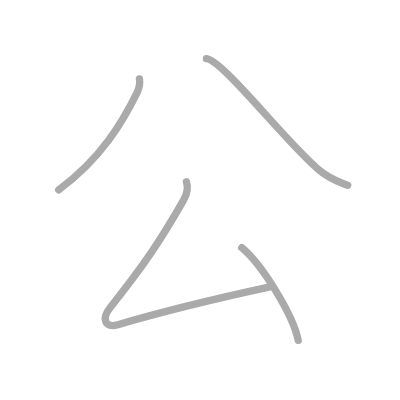
t = 0.00 s
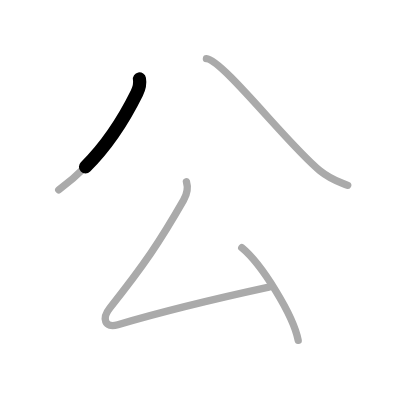
t = 0.75 s
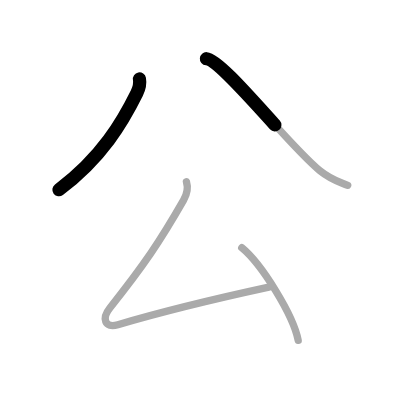
t = 1.50 s
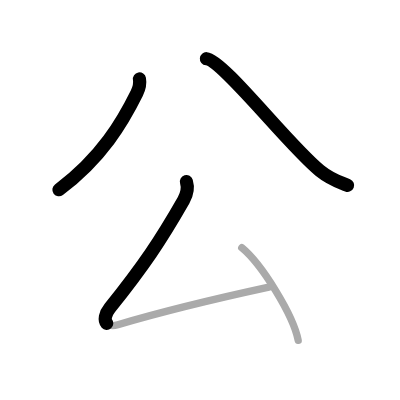
t = 2.50 s
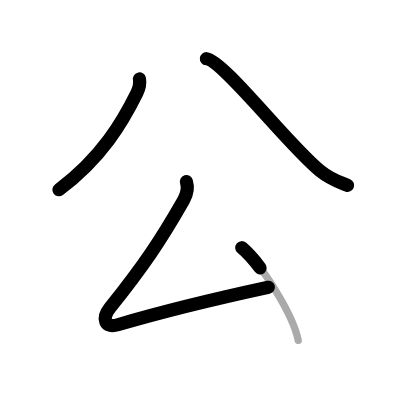
t = 3.25 s
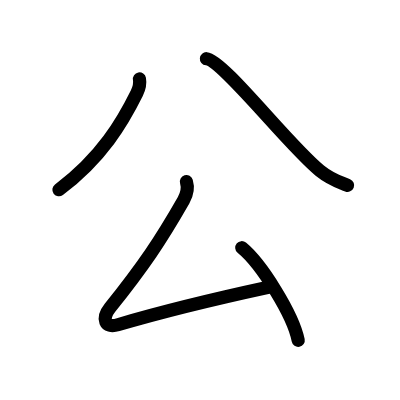
t = 4.00 s

The animated SVG that drew these frames (rendered in a browser with its animation timeline set to each time). Animation: 4 SMIL elements (animate=4); one cycle of 4.00 s.

<?xml version="1.0" standalone="no"?>
<!DOCTYPE svg PUBLIC "-//W3C//DTD SVG 1.1//EN"   "http://www.w3.org/Graphics/SVG/1.1/DTD/svg11.dtd">
<svg width="400px" height="400px"  version="1.1" xmlns="http://www.w3.org/2000/svg">
  <defs>
    <marker id="Triangle" viewBox="0 0 10 10" refX="0" refY="5" markerUnits="strokeWidth" markerWidth="3" style="stroke-opacity:0%;fill:#aaaaaa;" markerHeight="2" orient="auto">
      <path d="M 0 0 L 10 5 L 0 10 z" />
    </marker>
    
    <marker id="Arrow" viewBox="0 0 10 10" refX="5" refY="5" markerUnits="strokeWidth" markerWidth="1.8" style="stroke-opacity:0%;fill:#770000;" markerHeight="2" orient="auto">
      <path d="M 0 4 L 6 4 L 4 1 L 10 5 L 4 9 L 6 6 L 0 6 z" />
        <circle cx="5" cy="5" r="5" />
      </marker>
    
    <marker id="TriangleRed" viewBox="0 0 10 10" refX="0" refY="5" markerUnits="strokeWidth" markerWidth="3" style="stroke-opacity:0%;fill:#CC0000;" markerHeight="2" orient="auto">
      <path d="M 0 0 L 10 5 L 0 10 z" />
    </marker>
    
    <marker id="ArrowRed" viewBox="0 0 10 10" refX="5" refY="5" markerUnits="strokeWidth" markerWidth="1.8" style="stroke-opacity:0%;fill:#CC0000;" markerHeight="2" orient="auto">
      <path d="M 0 4 L 6 4 L 4 1 L 10 5 L 4 9 L 6 6 L 0 6 z" />
        <circle cx="5" cy="5" r="5" />
      </marker>
    
  </defs>
  
  <path style="fill:#ffffff; fill-opacity:100%; fill-rule:evenodd; stroke-width:0;" d="M 0 0 L 400px 0 L 400px 400px L 0 400px L 0 0" />

  <g transform="scale(3.6697247706422 3.6697247706422)">
<path style="fill:none; fill-opacity:0%; fill-rule:evenodd; stroke:#aaaaaa; stroke-opacity:100%; stroke-width: 1.5pt; stroke-linejoin:round; stroke-linecap:round;" d="M38 21.5c0.25 1.38-0.17 2.77-0.71 3.88C33.47 33.1 27.75 43 16 51.75"></path>
<path style="fill:none; fill-opacity:0%; fill-rule:evenodd; stroke:#aaaaaa; stroke-opacity:100%; stroke-width: 1.5pt; stroke-linejoin:round; stroke-linecap:round;" d="M56.25 16c4.5 0.38 22.38 23.62 30.89 30.49c3.19 2.57 4.86 2.89 7.61 4.01"></path>
<path style="fill:none; fill-opacity:0%; fill-rule:evenodd; stroke:#aaaaaa; stroke-opacity:100%; stroke-width: 1.5pt; stroke-linejoin:round; stroke-linecap:round;" d="M50.8 49.5c0.45 1.5 0.38 3.04-0.77 5.05c-6.41 11.2-10.79 17.7-20.09 29.36c-2.27 2.84-1.45 5.66 2.18 4.58C42.25 85.5 60 81.12 73.25 78.25"></path>
<path style="fill:none; fill-opacity:0%; fill-rule:evenodd; stroke:#aaaaaa; stroke-opacity:100%; stroke-width: 1.5pt; stroke-linejoin:round; stroke-linecap:round;" d="M65.88 67.5c5.43 4.46 14.02 18.32 15.38 25.25"></path>

<path style="fill:none; fill-opacity:0%; fill-rule:evenodd; stroke:#000000; stroke-opacity:100%; stroke-width: 2.7pt; stroke-linejoin:round; stroke-linecap:round;" d="M38 21.5c0.25 1.38-0.17 2.77-0.71 3.88C33.47 33.1 27.75 43 16 51.75" pathLength="100" stroke-dashoffset="100" stroke-dasharray="100 105"><animate id="dashAnim1" attributeName="stroke-dashoffset" from="100" to="0" dur="1s" calcMode="linear" fill="freeze"/></path>
<path style="fill:none; fill-opacity:0%; fill-rule:evenodd; stroke:#000000; stroke-opacity:100%; stroke-width: 2.7pt; stroke-linejoin:round; stroke-linecap:round;" d="M56.25 16c4.5 0.38 22.38 23.62 30.89 30.49c3.19 2.57 4.86 2.89 7.61 4.01" pathLength="100" stroke-dashoffset="100" stroke-dasharray="100 105"><animate id="dashAnim2" attributeName="stroke-dashoffset" from="100" to="0" dur="1s" calcMode="linear" begin="dashAnim1.end" fill="freeze"/></path>
<path style="fill:none; fill-opacity:0%; fill-rule:evenodd; stroke:#000000; stroke-opacity:100%; stroke-width: 2.7pt; stroke-linejoin:round; stroke-linecap:round;" d="M50.8 49.5c0.45 1.5 0.38 3.04-0.77 5.05c-6.41 11.2-10.79 17.7-20.09 29.36c-2.27 2.84-1.45 5.66 2.18 4.58C42.25 85.5 60 81.12 73.25 78.25" pathLength="100" stroke-dashoffset="100" stroke-dasharray="100 105"><animate id="dashAnim3" attributeName="stroke-dashoffset" from="100" to="0" dur="1s" calcMode="linear" begin="dashAnim2.end" fill="freeze"/></path>
<path style="fill:none; fill-opacity:0%; fill-rule:evenodd; stroke:#000000; stroke-opacity:100%; stroke-width: 2.7pt; stroke-linejoin:round; stroke-linecap:round;" d="M65.88 67.5c5.43 4.46 14.02 18.32 15.38 25.25" pathLength="100" stroke-dashoffset="100" stroke-dasharray="100 105"><animate id="dashAnim4" attributeName="stroke-dashoffset" from="100" to="0" dur="1s" calcMode="linear" begin="dashAnim3.end" fill="freeze"/></path>

</g>

</svg>  
          
